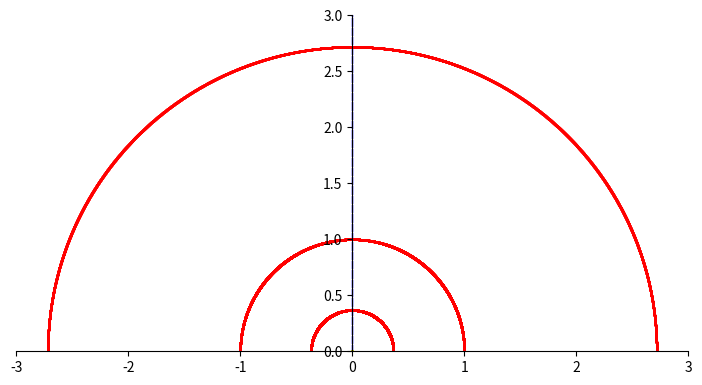

Source code (Python):
import numpy as np

import matplotlib.pyplot as plt


fig, ax = plt.subplots()


def adjustFigAspect(fig, aspect=1):
    '''
    Adjust the subplot parameters so that the figure has the correct
    aspect ratio.
    '''
    xsize, ysize = fig.get_size_inches()
    minsize = min(xsize, ysize)
    xlim = 0.7 * minsize/xsize
    ylim = 0.7 * minsize/ysize
    if aspect < 1:
        xlim *= aspect
    else:
        ylim /= aspect
    fig.subplots_adjust(left=0.5-xlim,
                        right=0.5+xlim,
                        bottom=0.5-ylim,
                        top=0.5+ylim)

ax.spines['left'].set_position('center')
ax.spines['right'].set_color('none')
ax.spines['top'].set_color('none')
ax.xaxis.set_ticks_position('bottom')
ax.yaxis.set_ticks_position('left')
ax.set_xlim((-3, 3))
ax.set_ylim((0, 3))


def mk_mobius(a, b, c, d):
    def mobius(w):
        return (a * w + b) / (c * w + d)
    return mobius


angles = np.linspace(0, np.pi, 100000)
axis_m = np.zeros(100000) + np.linspace(0, 1000, 100000) * 1j
axis_an1 = (np.cos(angles) + np.sin(angles) * 1j) / np.e
axis_a0 = (np.cos(angles) + np.sin(angles) * 1j)
axis_ap1 = (np.cos(angles) + np.sin(angles) * 1j) * np.e

ax.scatter(np.real(axis_m), np.imag(axis_m), s=0.1, c='blue', marker='.')
ax.scatter(np.real(axis_an1), np.imag(axis_an1), s=0.1, c='red', marker='.')
ax.scatter(np.real(axis_a0), np.imag(axis_a0), s=0.1, c='red', marker='.')
ax.scatter(np.real(axis_ap1), np.imag(axis_ap1), s=0.1, c='red', marker='.')

m = mk_mobius(1.0, 1.0, 1.0, -1.0)

rs = m(axis_a0)
ax.scatter(np.real(rs), np.imag(rs), s=0.1, c='yellow', marker='.')


adjustFigAspect(fig, aspect=2)

fig.savefig('halfplane.png')
